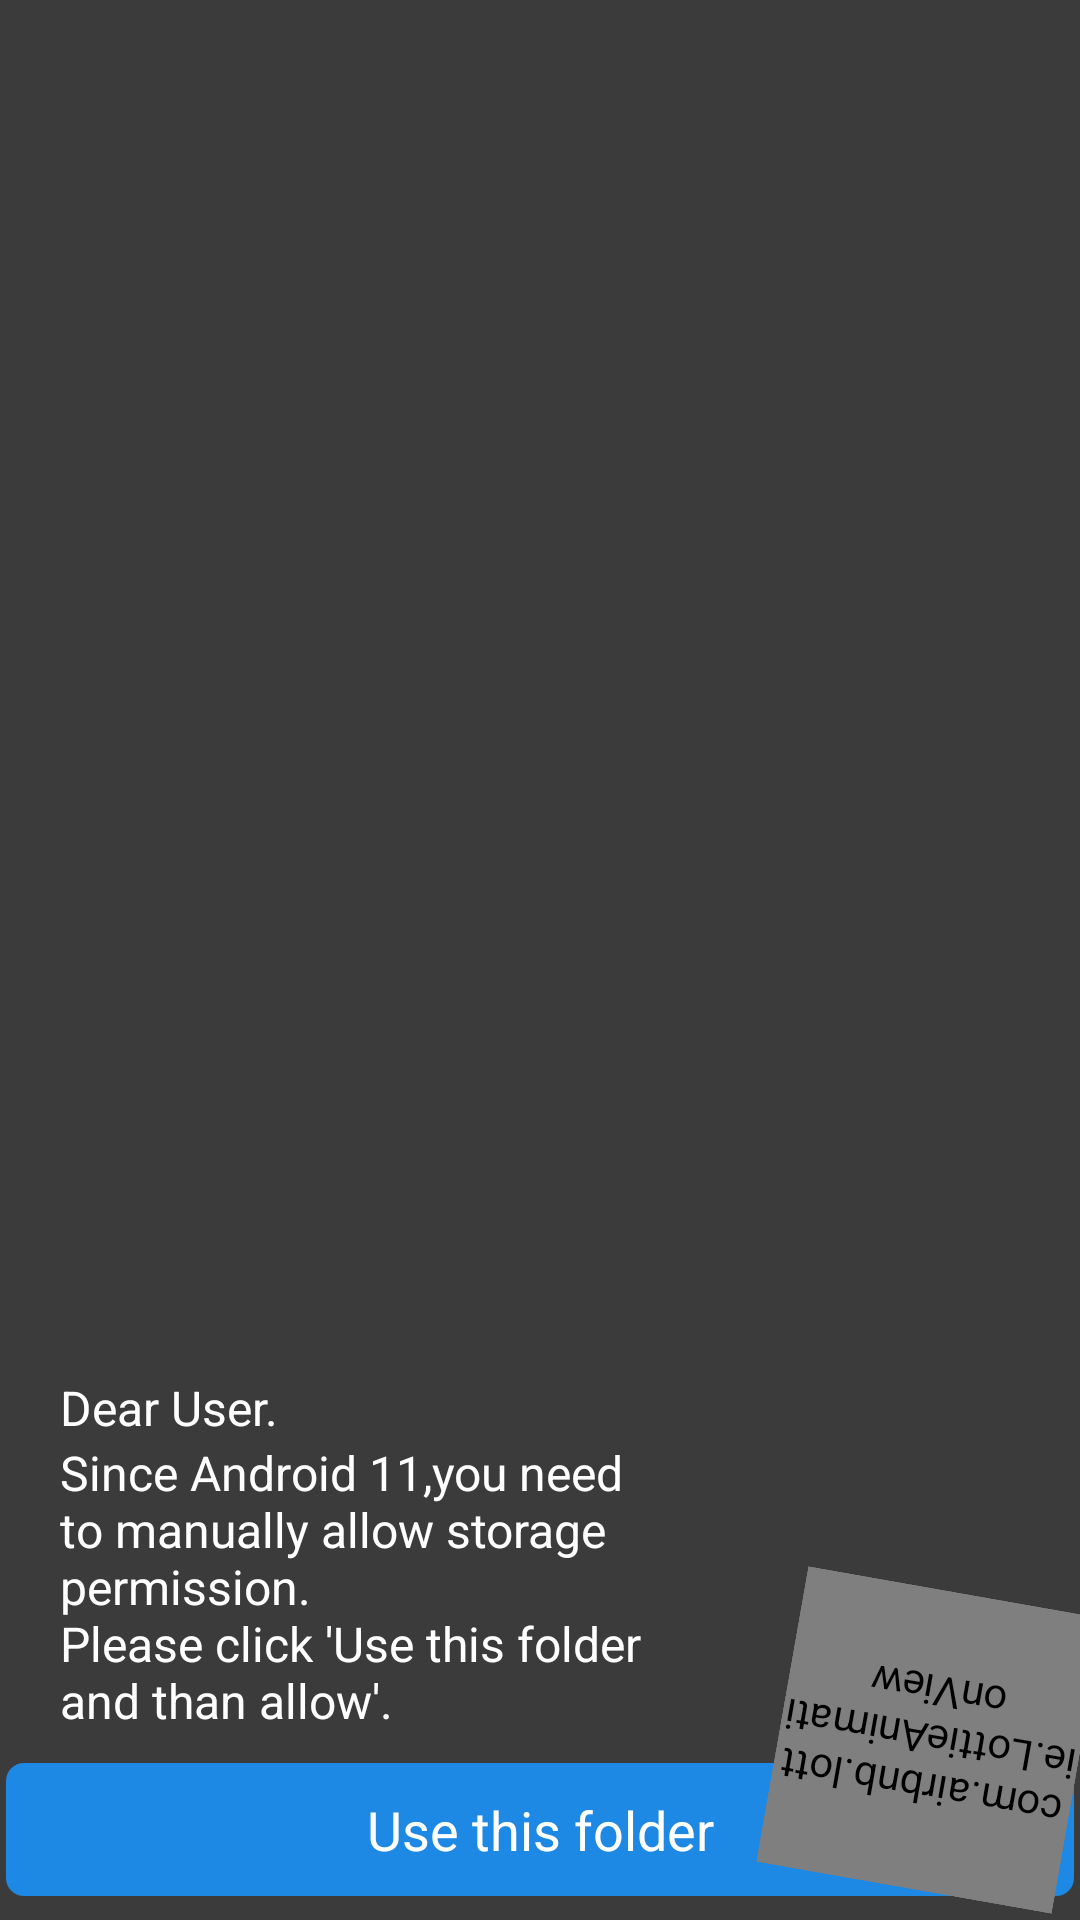

Layout XML and referenced resources for this Android screen:
<!-- AndroidManifest.xml: application theme Theme.StatusSavy -->
<!-- res/layout/over_home.xml -->
<?xml version="1.0" encoding="utf-8"?>
<layout xmlns:app="http://schemas.android.com/apk/res-auto"
    xmlns:android="http://schemas.android.com/apk/res/android">

    <FrameLayout
        android:id="@+id/frame"
        android:layout_width="match_parent"
        android:layout_height="match_parent"
        android:background="#C4000000">

        <androidx.constraintlayout.widget.ConstraintLayout
            android:layout_width="match_parent"
            android:orientation="vertical"
            android:layout_gravity="bottom"
            android:layout_height="wrap_content">


            <TextView
                android:id="@+id/textView"
                android:layout_width="wrap_content"
                android:layout_height="wrap_content"
                android:paddingHorizontal="20dp"
                android:text="Dear User."
                android:textColor="#ffffff"
                android:layout_marginVertical="10dp"
                android:textSize="16sp"
                app:layout_constraintStart_toStartOf="parent"
                app:layout_constraintTop_toTopOf="parent" />

            <TextView
                android:id="@+id/textView2"
                android:layout_width="0dp"
                android:layout_height="wrap_content"
                android:layout_gravity="bottom"
                android:paddingHorizontal="20dp"
                android:text="@string/des"
                android:textColor="#ffffff"
                android:textSize="16sp"
                android:layout_marginBottom="10dp"
                app:layout_constraintStart_toStartOf="parent"
                app:layout_constraintEnd_toStartOf="@id/animationView"
                app:layout_constraintBottom_toTopOf="@id/fake_bt"
                app:layout_constraintTop_toBottomOf="@+id/textView" />
            <TextView
                android:id="@+id/fake_bt"
                android:layout_width="match_parent"
                android:layout_height="match_parent"
                android:text="Use this folder"
                app:layout_constraintBottom_toBottomOf="parent"
                android:background="@drawable/bg_btn"
                android:paddingVertical="10dp"
                android:textSize="18sp"
                android:layout_marginHorizontal="2dp"
                android:layout_marginVertical="8dp"
                android:textColor="@color/white"
                android:textAlignment="center"
                />

            <com.airbnb.lottie.LottieAnimationView
                android:id="@+id/animationView"
                android:layout_width="100dp"
                android:layout_height="100dp"
                app:layout_constraintBottom_toBottomOf="parent"
                app:layout_constraintEnd_toEndOf="parent"
                app:lottie_autoPlay="true"
                android:rotation="190"
                android:layout_marginBottom="10dp"
                app:lottie_loop="true"
                app:lottie_rawRes="@raw/finger_anim"
                />
        </androidx.constraintlayout.widget.ConstraintLayout>

    </FrameLayout>
</layout>
<!-- resources referenced by this layout -->
<resources>
  <color name="white">#FFFFFFFF</color>
  <!-- drawable bg_btn (drawable) -->
  <?xml version="1.0" encoding="utf-8"?>
  <shape android:shape="rectangle" xmlns:android="http://schemas.android.com/apk/res/android">
      <solid android:color="#1E88E5"/>
      <corners android:radius="6dp"/>
  </shape>
  <string name="des">Since Android 11,you need to manually allow storage permission.\nPlease click \'Use this folder and than allow\'.</string>
  <style name="Theme.StatusSavy" parent="Theme.MaterialComponents.DayNight.DarkActionBar">
          
          <item name="colorPrimary">@color/purple_500</item>
          <item name="colorPrimaryVariant">@color/purple_700</item>
          <item name="colorOnPrimary">@color/white</item>
          
          <item name="colorSecondary">@color/teal_200</item>
          <item name="colorSecondaryVariant">@color/teal_700</item>
          <item name="colorOnSecondary">@color/black</item>
          
          <item name="android:statusBarColor" tools:targetApi="l">?attr/colorPrimaryVariant</item>
          
      </style>
  <color name="purple_500">#FF6200EE</color>
  <color name="purple_700">#FF3700B3</color>
  <color name="teal_200">#FF03DAC5</color>
  <color name="teal_700">#FF018786</color>
  <color name="black">#FF000000</color>
</resources>
